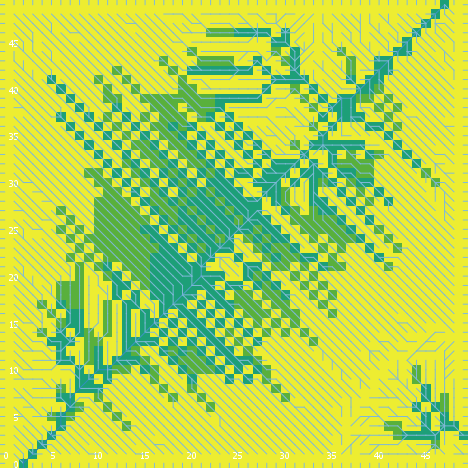

The data file committed next to this chart (first rows):
export-world data (NetLogo 6.0.4)
land_05_withInitialEcologicalCommunity.n…
05/26/2020 11:34:26:099 +0100
RANDOM STATE
0 0 -1727483681 136 0.2594176435359769 f…
GLOBALS
min-pxcor, max-pxcor, min-pycor, max-pycor, perspective, subject, nextIndex, directed-links, ticks, display-mode, ecol_brushfrequencyinflection, ecol_brushfrequencyrate, ecol_grassfrequencyinflection, ecol_grassfrequencyrate, ecol_woodfrequencyinflection, ecol_woodfrequencyrate, elevationdistribution, elev_algorithm-style, elev_featureanglerange, elev_inversioniterations, elev_noise, elev_numdepressions, elev_numprotuberances, elev_numranges
0, 49, 0, 49, 0, nobody, 2600, "UNDIRECTED", -1, "cover type", 8.13, 0.09997, 1.65, 0.1712, 14.3, 0.004152, [32.85844990204093 27.02099927926857 52.…, "C#", 19.47, 1.683, 2.617, 9, 8, 29
TURTLES
who, color, heading, xcor, ycor, shape, label, label-color, breed, hidden?, size, pen-size, pen-mode, numpoints
0, 75, 174, 10, 1, "default", "", 9.9, {breed flowholders}, true, 1, 1, "up", 
1, 97, 0, 29, 49, "line half", "", 9.9, {breed flowholders}, false, 1, 1, "up", 
2, 65, 343, 31, 38, "default", "", 9.9, {breed flowholders}, true, 1, 1, "up", 
3, 25, 335, 14, 48, "default", "", 9.9, {breed flowholders}, true, 1, 1, "up", 
4, 35, 262, 17, 4, "default", "", 9.9, {breed flowholders}, true, 1, 1, "up", 
5, 15, 322, 40, 10, "default", "", 9.9, {breed flowholders}, true, 1, 1, "up", 
6, 135, 237, 38, 46, "default", "", 9.9, {breed flowholders}, true, 1, 1, "up", 
7, 25, 85, 39, 32, "default", "", 9.9, {breed flowholders}, true, 1, 1, "up", 
8, 75, 6, 33, 11, "default", "", 9.9, {breed flowholders}, true, 1, 1, "up", 
9, 115, 255, 40, 42, "default", "", 9.9, {breed flowholders}, true, 1, 1, "up", 
10, 97, 270, 0, 17, "line half", "", 9.9, {breed flowholders}, false, 1, 1, "up", 
11, 35, 93, 15, 4, "default", "", 9.9, {breed flowholders}, true, 1, 1, "up", 
12, 85, 342, 43, 40, "default", "", 9.9, {breed flowholders}, true, 1, 1, "up", 
13, 97, 180, 4, 0, "line half", "", 9.9, {breed flowholders}, false, 1, 1, "up", 
14, 65, 2, 10, 47, "default", "", 9.9, {breed flowholders}, true, 1, 1, "up", 
15, 135, 350, 10, 34, "default", "", 9.9, {breed flowholders}, true, 1, 1, "up", 
16, 5, 172, 41, 34, "default", "", 9.9, {breed flowholders}, true, 1, 1, "up", 
17, 115, 30, 27, 2, "default", "", 9.9, {breed flowholders}, true, 1, 1, "up", 
18, 85, 349, 20, 2, "default", "", 9.9, {breed flowholders}, true, 1, 1, "up", 
19, 45, 120, 14, 41, "default", "", 9.9, {breed flowholders}, true, 1, 1, "up", 
20, 65, 54, 47, 32, "default", "", 9.9, {breed flowholders}, true, 1, 1, "up", 
21, 45, 62, 3, 23, "default", "", 9.9, {breed flowholders}, true, 1, 1, "up", 
22, 25, 161, 40, 27, "default", "", 9.9, {breed flowholders}, true, 1, 1, "up", 
23, 75, 217, 40, 4, "default", "", 9.9, {breed flowholders}, true, 1, 1, "up", 
24, 135, 6, 4, 11, "default", "", 9.9, {breed flowholders}, true, 1, 1, "up", 
25, 25, 272, 14, 1, "default", "", 9.9, {breed flowholders}, true, 1, 1, "up", 
26, 125, 305, 10, 15, "default", "", 9.9, {breed flowholders}, true, 1, 1, "up", 
27, 125, 69, 15, 40, "default", "", 9.9, {breed flowholders}, true, 1, 1, "up", 
28, 95, 99, 42, 39, "default", "", 9.9, {breed flowholders}, true, 1, 1, "up", 
29, 25, 160, 43, 22, "default", "", 9.9, {breed flowholders}, true, 1, 1, "up", 
30, 95, 248, 34, 48, "default", "", 9.9, {breed flowholders}, true, 1, 1, "up", 
31, 105, 40, 21, 17, "default", "", 9.9, {breed flowholders}, true, 1, 1, "up", 
32, 115, 9, 45, 39, "default", "", 9.9, {breed flowholders}, true, 1, 1, "up", 
33, 65, 256, 46, 37, "default", "", 9.9, {breed flowholders}, true, 1, 1, "up", 
34, 5, 72, 46, 7, "default", "", 9.9, {breed flowholders}, true, 1, 1, "up", 
35, 55, 62, 4, 16, "default", "", 9.9, {breed flowholders}, true, 1, 1, "up", 
36, 15, 325, 19, 28, "default", "", 9.9, {breed flowholders}, true, 1, 1, "up", 
37, 105, 166, 23, 6, "default", "", 9.9, {breed flowholders}, true, 1, 1, "up", 
38, 125, 72, 34, 34, "default", "", 9.9, {breed flowholders}, true, 1, 1, "up", 
39, 55, 349, 12, 15, "default", "", 9.9, {breed flowholders}, true, 1, 1, "up", 
40, 97, 180, 21, 0, "line half", "", 9.9, {breed flowholders}, false, 1, 1, "up", 
41, 75, 10, 20, 8, "default", "", 9.9, {breed flowholders}, true, 1, 1, "up", 
42, 45, 41, 28, 3, "default", "", 9.9, {breed flowholders}, true, 1, 1, "up", 
43, 25, 336, 25, 45, "default", "", 9.9, {breed flowholders}, true, 1, 1, "up", 
44, 125, 338, 29, 4, "default", "", 9.9, {breed flowholders}, true, 1, 1, "up", 
45, 35, 47, 43, 43, "default", "", 9.9, {breed flowholders}, true, 1, 1, "up", 
46, 95, 8, 26, 31, "default", "", 9.9, {breed flowholders}, true, 1, 1, "up", 
47, 95, 131, 45, 40, "default", "", 9.9, {breed flowholders}, true, 1, 1, "up", 
48, 45, 217, 1, 16, "default", "", 9.9, {breed flowholders}, true, 1, 1, "up", 
49, 115, 132, 47, 26, "default", "", 9.9, {breed flowholders}, true, 1, 1, "up", 
50, 65, 303, 31, 42, "default", "", 9.9, {breed flowholders}, true, 1, 1, "up", 
... 10,747 more rows
